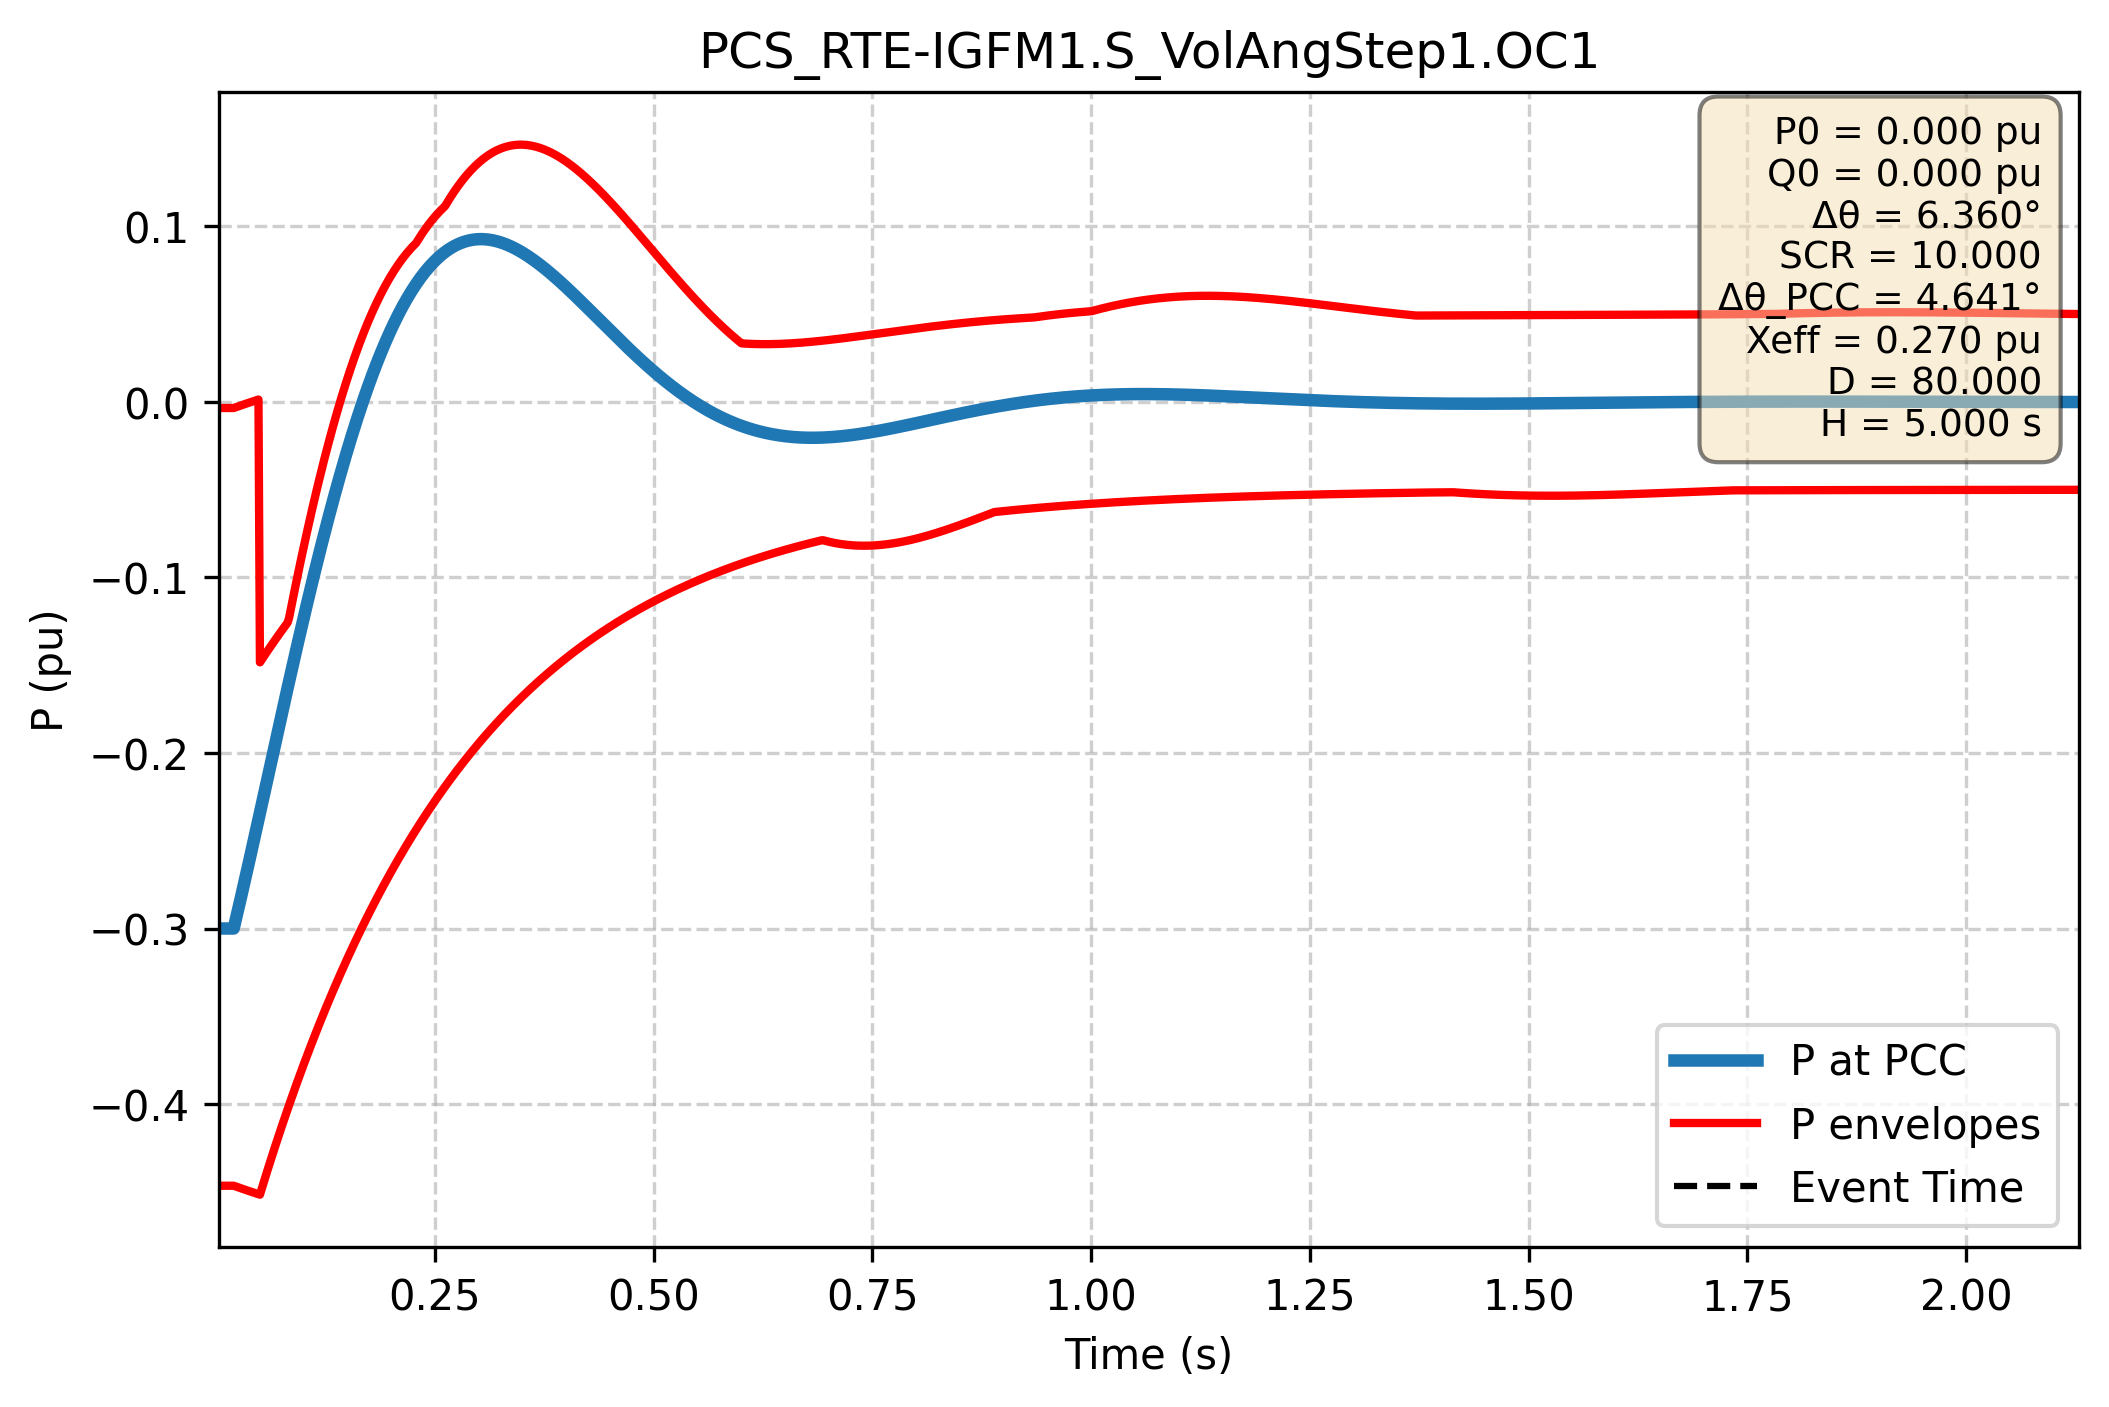

The table this chart was drawn from, first rows:
Time (s); P PCC (pu); P lower (pu); P upper (pu)
0.000e+00; -3.000e-01; -3.447e-03; -4.466e-01
1.667e-03; -3.000e-01; -3.447e-03; -4.466e-01
3.334e-03; -3.000e-01; -3.447e-03; -4.466e-01
5.002e-03; -3.000e-01; -3.447e-03; -4.466e-01
6.669e-03; -3.000e-01; -3.447e-03; -4.466e-01
8.336e-03; -3.000e-01; -3.447e-03; -4.466e-01
1.000e-02; -3.000e-01; -3.447e-03; -4.466e-01
1.167e-02; -3.000e-01; -3.447e-03; -4.466e-01
1.334e-02; -3.000e-01; -3.447e-03; -4.466e-01
1.501e-02; -3.000e-01; -3.447e-03; -4.466e-01
1.667e-02; -3.000e-01; -3.447e-03; -4.466e-01
1.834e-02; -3.000e-01; -3.447e-03; -4.466e-01
2.001e-02; -3.000e-01; -3.447e-03; -4.466e-01
2.167e-02; -2.965e-01; -3.151e-03; -4.468e-01
2.334e-02; -2.930e-01; -2.856e-03; -4.471e-01
2.501e-02; -2.894e-01; -2.563e-03; -4.474e-01
2.668e-02; -2.858e-01; -2.272e-03; -4.477e-01
2.834e-02; -2.822e-01; -1.982e-03; -4.480e-01
3.001e-02; -2.786e-01; -1.694e-03; -4.483e-01
3.168e-02; -2.750e-01; -1.408e-03; -4.486e-01
3.334e-02; -2.713e-01; -1.123e-03; -4.489e-01
3.501e-02; -2.677e-01; -8.395e-04; -4.492e-01
3.668e-02; -2.640e-01; -5.577e-04; -4.494e-01
3.835e-02; -2.603e-01; -2.775e-04; -4.497e-01
4.001e-02; -2.566e-01; 1.111e-06; -4.500e-01
4.168e-02; -2.529e-01; 2.782e-04; -4.503e-01
4.335e-02; -2.491e-01; 5.538e-04; -4.506e-01
4.502e-02; -2.454e-01; 8.278e-04; -4.508e-01
4.668e-02; -2.417e-01; 1.100e-03; -4.511e-01
4.835e-02; -2.379e-01; 1.371e-03; -4.514e-01
5.002e-02; -2.342e-01; -1.484e-01; -4.516e-01
5.168e-02; -2.304e-01; -1.471e-01; -4.489e-01
5.335e-02; -2.266e-01; -1.458e-01; -4.462e-01
5.502e-02; -2.229e-01; -1.446e-01; -4.435e-01
5.669e-02; -2.191e-01; -1.433e-01; -4.409e-01
5.835e-02; -2.153e-01; -1.421e-01; -4.382e-01
6.002e-02; -2.115e-01; -1.409e-01; -4.356e-01
6.169e-02; -2.078e-01; -1.397e-01; -4.330e-01
6.335e-02; -2.040e-01; -1.385e-01; -4.304e-01
6.502e-02; -2.002e-01; -1.373e-01; -4.278e-01
6.669e-02; -1.965e-01; -1.361e-01; -4.252e-01
6.836e-02; -1.927e-01; -1.349e-01; -4.227e-01
7.002e-02; -1.889e-01; -1.337e-01; -4.202e-01
7.169e-02; -1.852e-01; -1.325e-01; -4.176e-01
7.336e-02; -1.814e-01; -1.314e-01; -4.151e-01
7.503e-02; -1.777e-01; -1.302e-01; -4.127e-01
7.669e-02; -1.740e-01; -1.291e-01; -4.102e-01
7.836e-02; -1.703e-01; -1.279e-01; -4.078e-01
8.003e-02; -1.665e-01; -1.268e-01; -4.053e-01
8.169e-02; -1.628e-01; -1.257e-01; -4.029e-01
8.336e-02; -1.592e-01; -1.229e-01; -4.005e-01
8.503e-02; -1.555e-01; -1.187e-01; -3.982e-01
8.670e-02; -1.518e-01; -1.146e-01; -3.958e-01
8.836e-02; -1.482e-01; -1.104e-01; -3.935e-01
9.003e-02; -1.445e-01; -1.064e-01; -3.911e-01
9.170e-02; -1.409e-01; -1.023e-01; -3.888e-01
9.336e-02; -1.373e-01; -9.830e-02; -3.865e-01
9.503e-02; -1.337e-01; -9.433e-02; -3.842e-01
9.670e-02; -1.301e-01; -9.040e-02; -3.820e-01
9.837e-02; -1.265e-01; -8.651e-02; -3.797e-01
... 2,940 more rows
